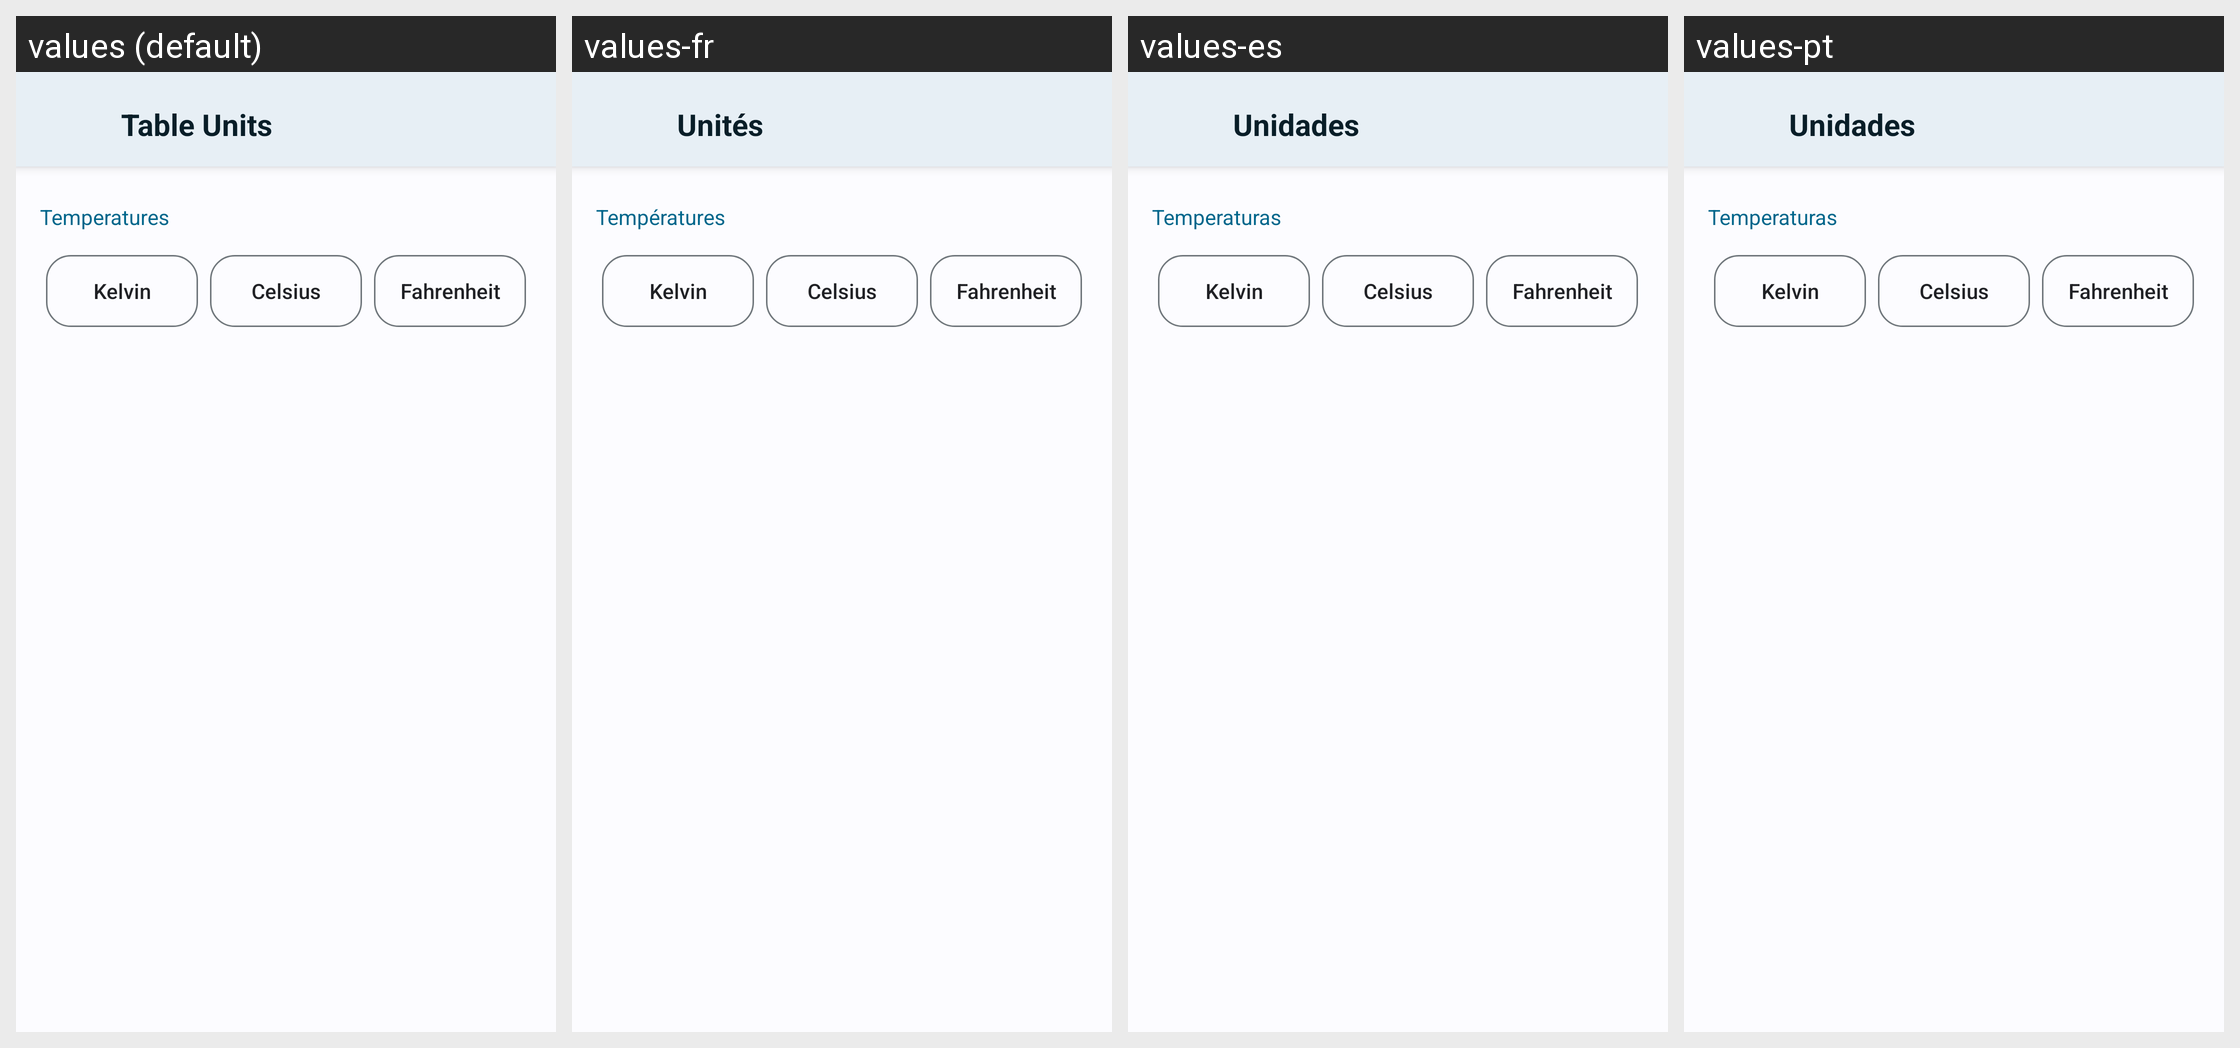

Here is an Android app screen in its default locale and in the app's own translations. Write out the translated-string differences for the strings that appear on this screen.
Android screen res/layout/a_unit.xml rendered under 4 locales, left to right: values (default), values-fr, values-es, values-pt. Device: Nexus 5 (rendered at 1080×1920; each locale shown at half size, 540×960, under a caption strip naming it); theme AppTheme.
Other locales in the repository, not shown: values-ar, values-de, values-hi, values-in, values-it, values-ja, values-ko, values-pt-rBR, values-ru, values-th, values-vi, values-zh, values-zh-rTW.
Strings drawn on this screen, with the default value and each locale's value (text and hints the layout hard-codes, and strings that could not be matched under every locale, appear in the picture but are not listed):

activity_unit_title
  values: Table Units
  values-fr: Unités
  values-es: Unidades
  values-pt: Unidades

unit_temperature
  values: Temperatures
  values-fr: Températures
  values-es: Temperaturas
  values-pt: Temperaturas

kelvin
  values: Kelvin
  values-fr: Kelvin
  values-es: Kelvin
  values-pt: Kelvin

celsius
  values: Celsius
  values-fr: Celsius
  values-es: Celsius
  values-pt: Celsius

fahrenheit
  values: Fahrenheit
  values-fr: Fahrenheit
  values-es: Fahrenheit
  values-pt: Fahrenheit
